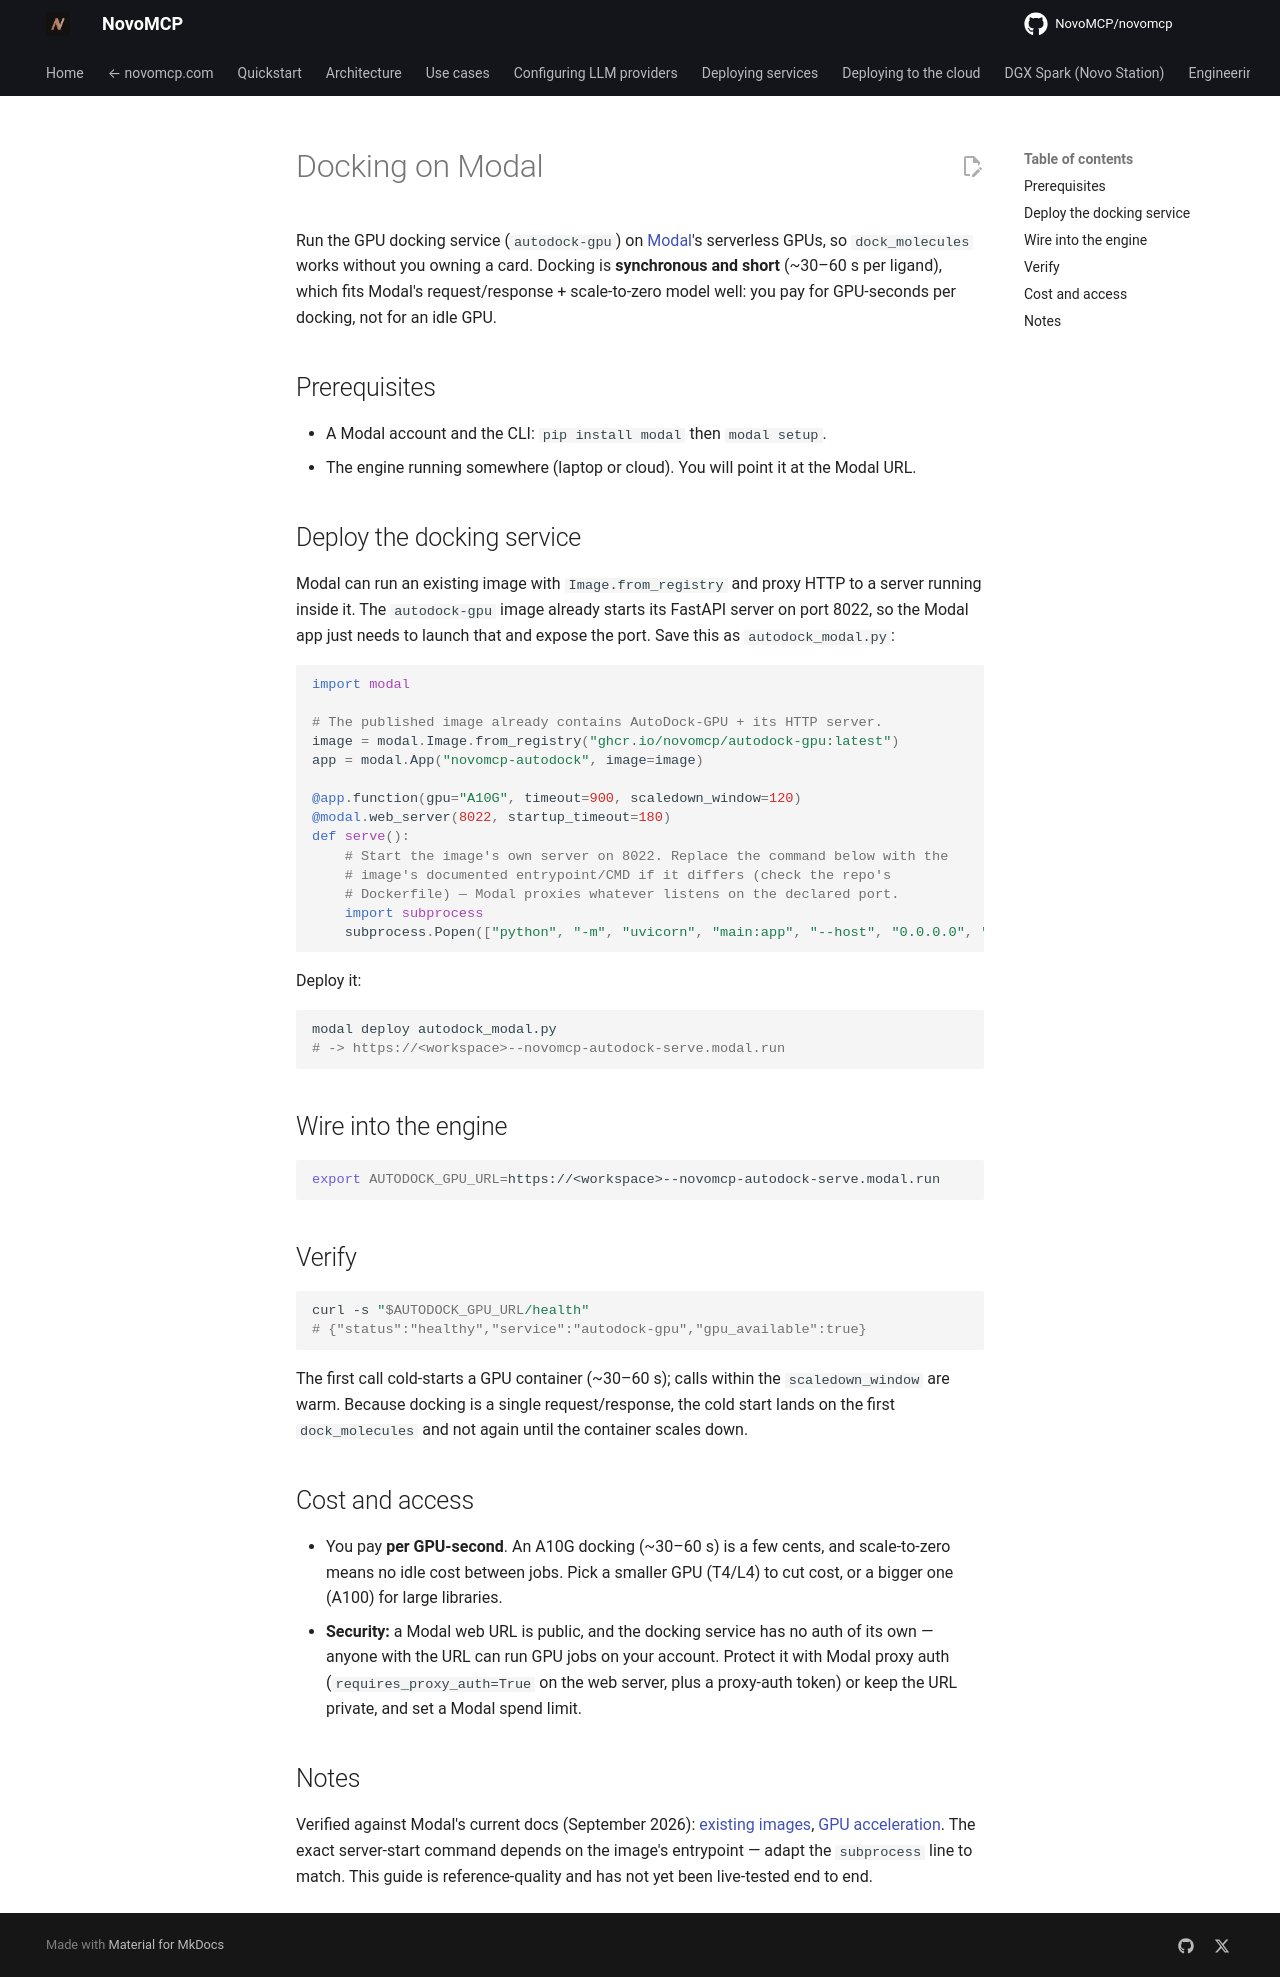

repository: NovoMCP/novomcp · page: deploying-to-cloud/modal/index.html · generator: mkdocs

# Docking on Modal

Run the GPU docking service (`autodock-gpu`) on [Modal](https://modal.com)'s serverless GPUs, so `dock_molecules` works without you owning a card. Docking is **synchronous and short** (~30–60 s per ligand), which fits Modal's request/response + scale-to-zero model well: you pay for GPU-seconds per docking, not for an idle GPU.

## Prerequisites

- A Modal account and the CLI: `pip install modal` then `modal setup`.
- The engine running somewhere (laptop or cloud). You will point it at the Modal URL.

## Deploy the docking service

Modal can run an existing image with `Image.from_registry` and proxy HTTP to a server running inside it. The `autodock-gpu` image already starts its FastAPI server on port 8022, so the Modal app just needs to launch that and expose the port. Save this as `autodock_modal.py`:

```python
import modal

# The published image already contains AutoDock-GPU + its HTTP server.
image = modal.Image.from_registry("ghcr.io/novomcp/autodock-gpu:latest")
app = modal.App("novomcp-autodock", image=image)

@app.function(gpu="A10G", timeout=900, scaledown_window=120)
@modal.web_server(8022, startup_timeout=180)
def serve():
    # Start the image's own server on 8022. Replace the command below with the
    # image's documented entrypoint/CMD if it differs (check the repo's
    # Dockerfile) — Modal proxies whatever listens on the declared port.
    import subprocess
    subprocess.Popen(["python", "-m", "uvicorn", "main:app", "--host", "0.0.0.0", "--port", "8022"])
```

Deploy it:

```bash
modal deploy autodock_modal.py
# -> https://<workspace>--novomcp-autodock-serve.modal.run
```

## Wire into the engine

```bash
export AUTODOCK_GPU_URL=https://<workspace>--novomcp-autodock-serve.modal.run
```

## Verify

```bash
curl -s "$AUTODOCK_GPU_URL/health"
# {"status":"healthy","service":"autodock-gpu","gpu_available":true}
```

The first call cold-starts a GPU container (~30–60 s); calls within the `scaledown_window` are warm. Because docking is a single request/response, the cold start lands on the first `dock_molecules` and not again until the container scales down.

## Cost and access

- You pay **per GPU-second**. An A10G docking (~30–60 s) is a few cents, and scale-to-zero means no idle cost between jobs. Pick a smaller GPU (T4/L4) to cut cost, or a bigger one (A100) for large libraries.
- **Security:** a Modal web URL is public, and the docking service has no auth of its own — anyone with the URL can run GPU jobs on your account. Protect it with Modal proxy auth (`requires_proxy_auth=True` on the web server, plus a proxy-auth token) or keep the URL private, and set a Modal spend limit.

## Notes

Verified against Modal's current docs (September 2026): [existing images](https://modal.com/docs/guide/existing-images), [GPU acceleration](https://modal.com/docs/guide/gpu). The exact server-start command depends on the image's entrypoint — adapt the `subprocess` line to match. This guide is reference-quality and has not yet been live-tested end to end.
